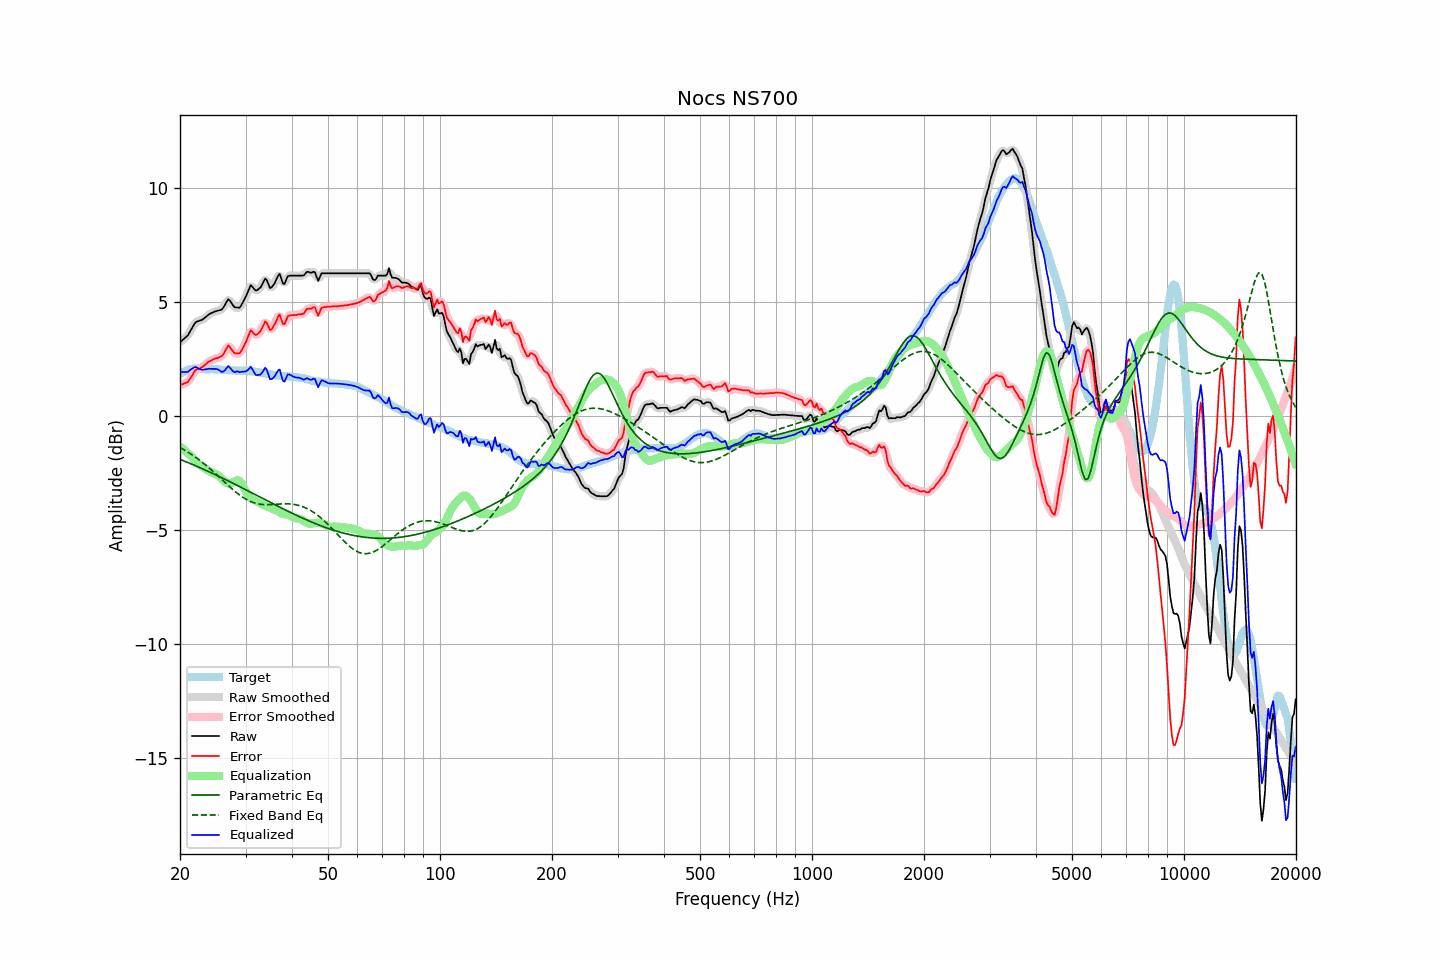

Source data for this figure (header and first rows):
frequency, raw, error, smoothed, error_smoothed, equalization, parametric_eq, fixed_band_eq, equalized_raw, equalized_smoothed, target
20.00, 3.26, 1.38, 3.27, 1.39, -1.32, -1.88, -1.36, 1.94, 1.95, 1.87
20.20, 3.32, 1.40, 3.31, 1.40, -1.37, -1.91, -1.40, 1.94, 1.94, 1.91
20.40, 3.38, 1.42, 3.37, 1.42, -1.43, -1.94, -1.44, 1.95, 1.94, 1.95
20.61, 3.44, 1.46, 3.43, 1.45, -1.49, -1.97, -1.48, 1.94, 1.94, 1.97
20.81, 3.50, 1.48, 3.50, 1.48, -1.55, -2.00, -1.53, 1.95, 1.95, 2.01
21.02, 3.57, 1.51, 3.58, 1.54, -1.61, -2.02, -1.57, 1.95, 1.97, 2.05
21.23, 3.70, 1.63, 3.69, 1.62, -1.68, -2.05, -1.61, 2.02, 2.01, 2.06
21.44, 3.82, 1.74, 3.82, 1.73, -1.74, -2.08, -1.66, 2.07, 2.07, 2.08
21.66, 3.94, 1.84, 3.95, 1.86, -1.83, -2.11, -1.71, 2.11, 2.12, 2.09
21.87, 4.07, 1.98, 4.05, 1.96, -1.91, -2.14, -1.76, 2.16, 2.15, 2.09
22.09, 4.15, 2.05, 4.13, 2.03, -1.98, -2.17, -1.81, 2.17, 2.15, 2.10
22.31, 4.17, 2.07, 4.18, 2.08, -2.05, -2.20, -1.86, 2.12, 2.13, 2.10
22.54, 4.20, 2.10, 4.20, 2.10, -2.11, -2.23, -1.91, 2.09, 2.09, 2.10
22.76, 4.22, 2.13, 4.22, 2.13, -2.16, -2.27, -1.96, 2.06, 2.06, 2.09
22.99, 4.25, 2.17, 4.26, 2.17, -2.20, -2.30, -2.02, 2.04, 2.05, 2.08
23.22, 4.31, 2.23, 4.30, 2.23, -2.25, -2.33, -2.07, 2.06, 2.05, 2.08
23.45, 4.36, 2.29, 4.36, 2.29, -2.29, -2.36, -2.13, 2.07, 2.07, 2.07
23.69, 4.42, 2.35, 4.42, 2.35, -2.34, -2.39, -2.19, 2.08, 2.08, 2.07
23.92, 4.48, 2.41, 4.47, 2.40, -2.39, -2.42, -2.25, 2.09, 2.09, 2.07
24.16, 4.52, 2.44, 4.52, 2.44, -2.43, -2.46, -2.31, 2.09, 2.09, 2.08
24.40, 4.55, 2.47, 4.55, 2.48, -2.47, -2.49, -2.37, 2.08, 2.08, 2.08
24.65, 4.58, 2.51, 4.58, 2.51, -2.49, -2.52, -2.44, 2.08, 2.08, 2.07
24.89, 4.61, 2.54, 4.60, 2.54, -2.52, -2.56, -2.50, 2.09, 2.08, 2.07
25.14, 4.63, 2.56, 4.63, 2.56, -2.55, -2.59, -2.57, 2.07, 2.07, 2.07
25.39, 4.65, 2.58, 4.64, 2.58, -2.60, -2.62, -2.63, 2.05, 2.04, 2.06
25.65, 4.67, 2.61, 4.66, 2.61, -2.67, -2.66, -2.70, 2.00, 2.00, 2.05
25.91, 4.69, 2.64, 4.70, 2.66, -2.74, -2.69, -2.76, 1.95, 1.97, 2.04
26.16, 4.78, 2.74, 4.78, 2.74, -2.81, -2.72, -2.83, 1.97, 1.97, 2.04
26.43, 4.90, 2.85, 4.91, 2.87, -2.87, -2.76, -2.90, 2.03, 2.04, 2.04
26.69, 5.03, 2.99, 5.03, 2.99, -2.91, -2.79, -2.96, 2.12, 2.12, 2.04
26.96, 5.15, 3.12, 5.09, 3.06, -2.93, -2.83, -3.03, 2.21, 2.16, 2.03
27.23, 5.08, 3.05, 5.08, 3.05, -2.94, -2.86, -3.09, 2.14, 2.14, 2.03
27.50, 4.98, 2.95, 4.99, 2.96, -2.92, -2.90, -3.15, 2.06, 2.06, 2.03
27.77, 4.87, 2.85, 4.87, 2.85, -2.89, -2.93, -3.21, 1.98, 1.99, 2.02
28.05, 4.79, 2.77, 4.81, 2.79, -2.85, -2.97, -3.27, 1.94, 1.96, 2.02
28.33, 4.78, 2.77, 4.76, 2.76, -2.81, -3.00, -3.33, 1.97, 1.95, 2.01
28.62, 4.78, 2.77, 4.76, 2.75, -2.80, -3.04, -3.39, 1.98, 1.96, 2.00
28.90, 4.77, 2.76, 4.79, 2.79, -2.83, -3.07, -3.44, 1.94, 1.96, 2.00
29.19, 4.86, 2.86, 4.86, 2.86, -2.91, -3.11, -3.49, 1.95, 1.96, 2.00
29.48, 4.99, 2.98, 4.98, 2.97, -3.02, -3.15, -3.54, 1.97, 1.95, 2.01
29.78, 5.13, 3.13, 5.12, 3.12, -3.16, -3.18, -3.59, 1.97, 1.96, 2.00
30.08, 5.26, 3.26, 5.27, 3.27, -3.29, -3.22, -3.63, 1.97, 1.98, 2.01
30.38, 5.43, 3.45, 5.45, 3.46, -3.41, -3.25, -3.67, 2.03, 2.04, 1.99
30.68, 5.60, 3.61, 5.61, 3.62, -3.50, -3.29, -3.70, 2.09, 2.10, 1.99
30.99, 5.76, 3.78, 5.69, 3.71, -3.57, -3.33, -3.74, 2.18, 2.12, 1.98
31.30, 5.69, 3.71, 5.68, 3.71, -3.62, -3.36, -3.76, 2.07, 2.07, 1.97
31.61, 5.60, 3.63, 5.61, 3.65, -3.65, -3.40, -3.79, 1.95, 1.96, 1.97
31.93, 5.52, 3.57, 5.55, 3.59, -3.69, -3.43, -3.81, 1.83, 1.86, 1.95
32.24, 5.54, 3.60, 5.54, 3.59, -3.73, -3.47, -3.83, 1.81, 1.81, 1.94
32.57, 5.60, 3.66, 5.58, 3.65, -3.77, -3.51, -3.84, 1.82, 1.80, 1.94
32.89, 5.65, 3.72, 5.66, 3.74, -3.82, -3.54, -3.85, 1.83, 1.85, 1.93
33.22, 5.77, 3.86, 5.79, 3.88, -3.85, -3.58, -3.86, 1.91, 1.94, 1.90
33.55, 5.91, 4.01, 5.92, 4.02, -3.89, -3.62, -3.87, 2.02, 2.03, 1.90
33.89, 6.05, 4.17, 5.99, 4.11, -3.91, -3.65, -3.87, 2.13, 2.08, 1.88
34.23, 5.98, 4.10, 5.94, 4.07, -3.94, -3.69, -3.87, 2.04, 2.00, 1.88
34.57, 5.81, 3.95, 5.81, 3.95, -3.96, -3.73, -3.87, 1.84, 1.85, 1.86
34.92, 5.63, 3.78, 5.70, 3.85, -4.00, -3.76, -3.87, 1.63, 1.70, 1.84
35.27, 5.67, 3.82, 5.67, 3.83, -4.03, -3.80, -3.86, 1.63, 1.63, 1.84
35.62, 5.76, 3.94, 5.73, 3.91, -4.07, -3.83, -3.86, 1.69, 1.67, 1.82
35.97, 5.86, 4.05, 5.87, 4.06, -4.09, -3.87, -3.85, 1.77, 1.79, 1.81
... 635 more rows
